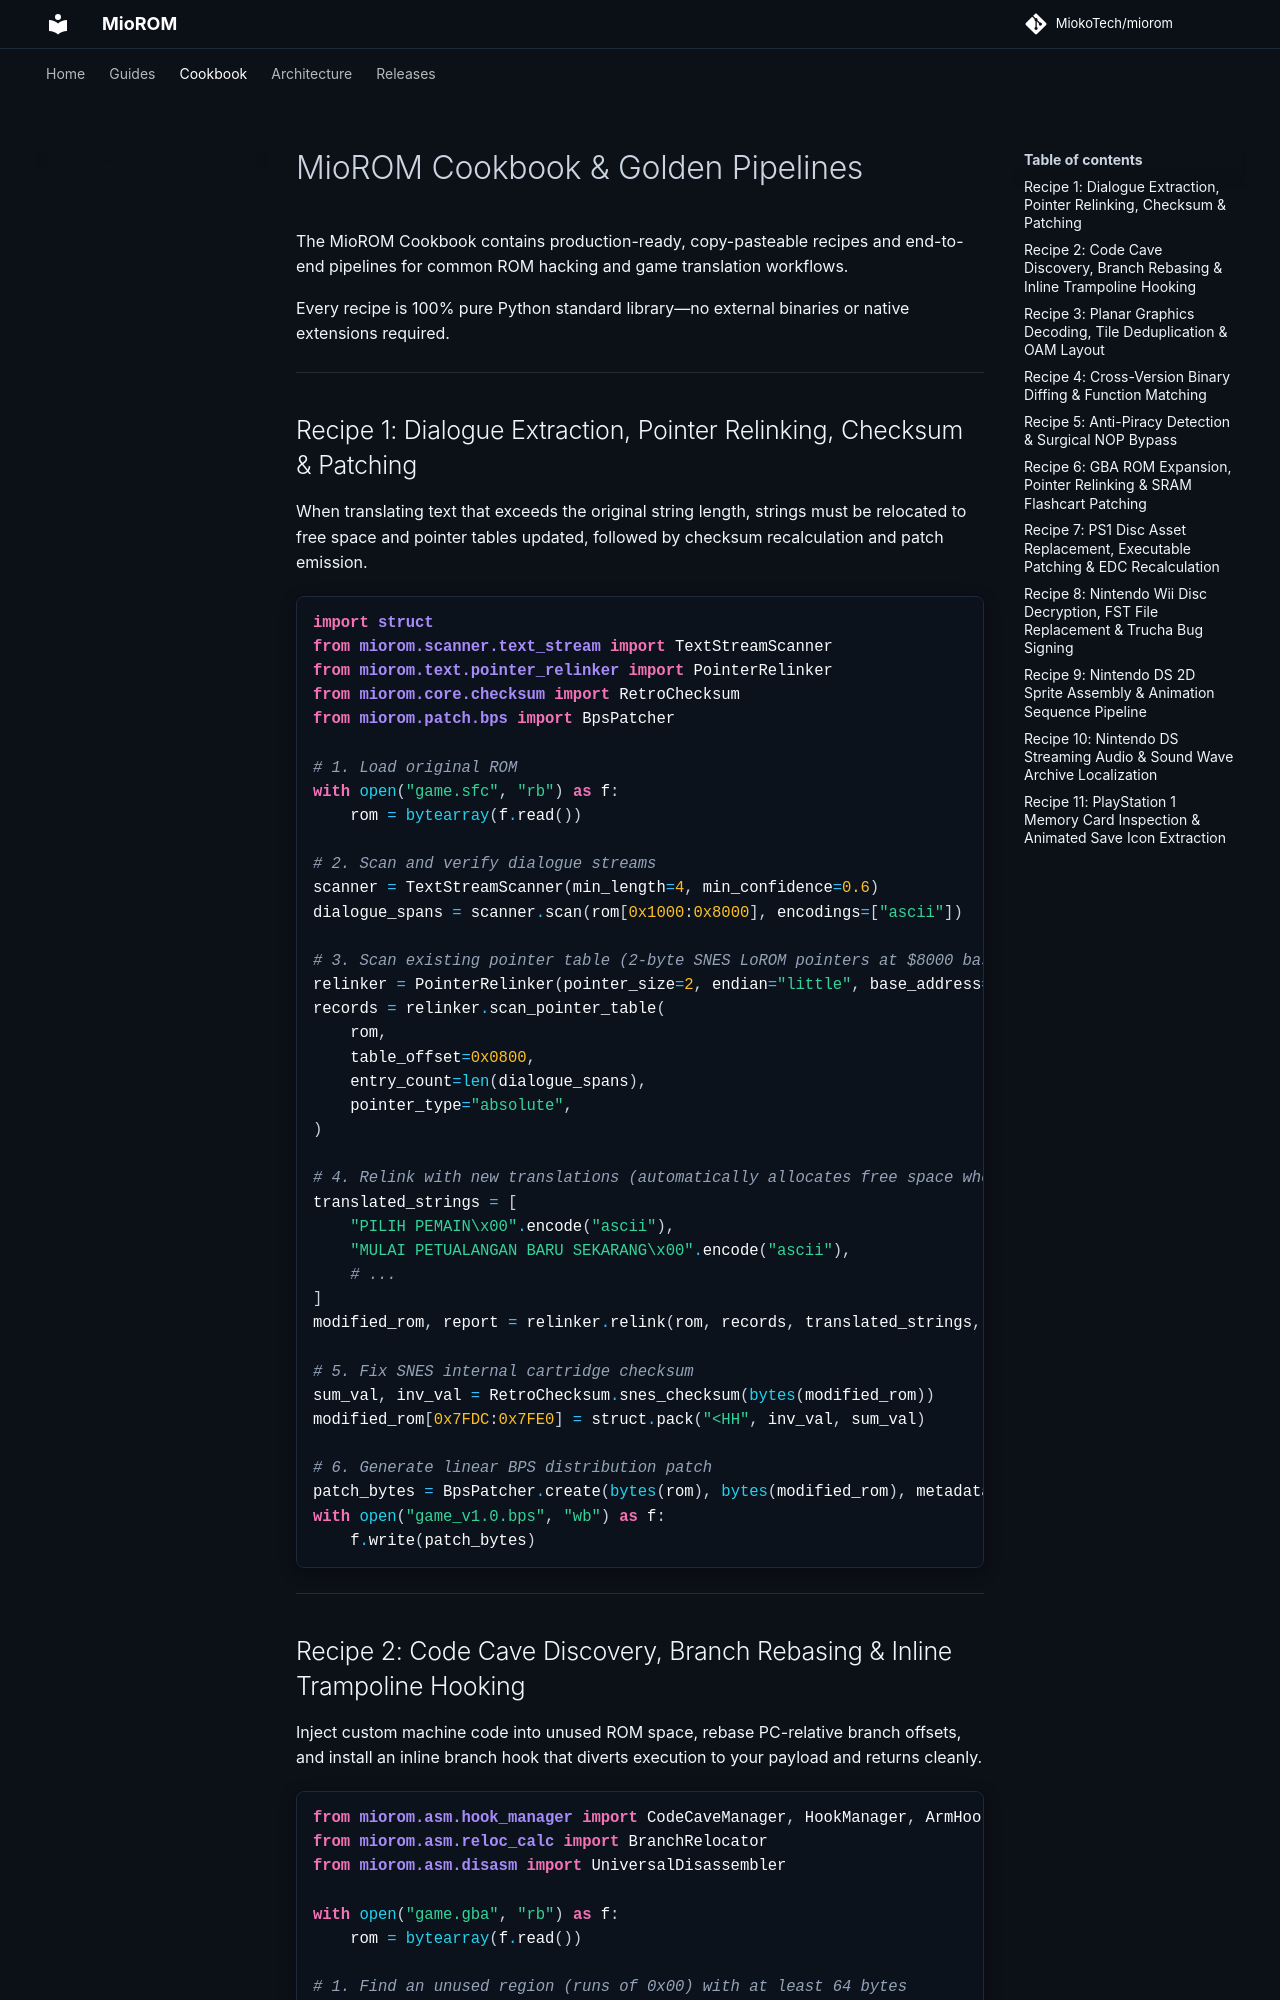

repository: MiokoTech/miorom · page: COOKBOOK/index.html · generator: mkdocs

# MioROM Cookbook & Golden Pipelines

The MioROM Cookbook contains production-ready, copy-pasteable recipes and end-to-end pipelines for common ROM hacking and game translation workflows.

Every recipe is 100% pure Python standard library—no external binaries or native extensions required.

---

## Recipe 1: Dialogue Extraction, Pointer Relinking, Checksum & Patching

When translating text that exceeds the original string length, strings must be relocated to free space and pointer tables updated, followed by checksum recalculation and patch emission.

```python
import struct
from miorom.scanner.text_stream import TextStreamScanner
from miorom.text.pointer_relinker import PointerRelinker
from miorom.core.checksum import RetroChecksum
from miorom.patch.bps import BpsPatcher

# 1. Load original ROM
with open("game.sfc", "rb") as f:
    rom = bytearray(f.read())

# 2. Scan and verify dialogue streams
scanner = TextStreamScanner(min_length=4, min_confidence=0.6)
dialogue_spans = scanner.scan(rom[0x1000:0x8000], encodings=["ascii"])

# 3. Scan existing pointer table (2-byte SNES LoROM pointers at $8000 base)
relinker = PointerRelinker(pointer_size=2, endian="little", base_address=0x8000)
records = relinker.scan_pointer_table(
    rom,
    table_offset=0x0800,
    entry_count=len(dialogue_spans),
    pointer_type="absolute",
)

# 4. Relink with new translations (automatically allocates free space when expanded)
translated_strings = [
    "PILIH PEMAIN\x00".encode("ascii"),
    "MULAI PETUALANGAN BARU SEKARANG\x00".encode("ascii"),
    # ...
]
modified_rom, report = relinker.relink(rom, records, translated_strings, fill_byte=0xFF)

# 5. Fix SNES internal cartridge checksum
sum_val, inv_val = RetroChecksum.snes_checksum(bytes(modified_rom))
modified_rom[0x7FDC:0x7FE0] = struct.pack("<HH", inv_val, sum_val)

# 6. Generate linear BPS distribution patch
patch_bytes = BpsPatcher.create(bytes(rom), bytes(modified_rom), metadata="MioROM Translation")
with open("game_v1.0.bps", "wb") as f:
    f.write(patch_bytes)
```

---
